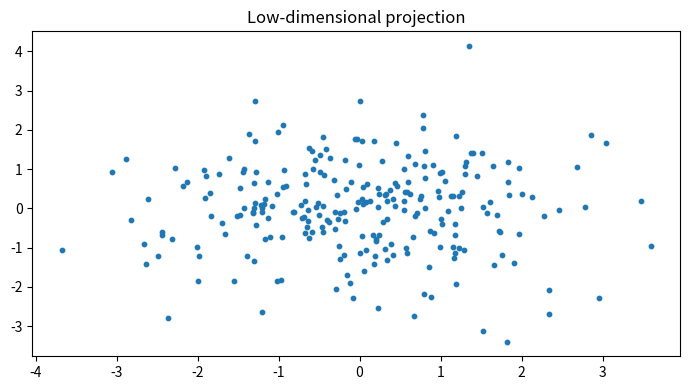

Source code (Python):

"""
CSA47 – Deep Learning | Experiment 56: {title}
Generated runnable lab implementation using deterministic synthetic/sample data.
Core dependencies: numpy, matplotlib. Dataset downloads and TensorFlow are not required.
"""
import numpy as np
import matplotlib
matplotlib.use("Agg")
import matplotlib.pyplot as plt

EXP = 56
TITLE = 'PCA versus Truncated SVD for Sparse Data'
np.random.seed(40 + EXP)

def sigmoid(x):
    return 1.0 / (1.0 + np.exp(-np.clip(x, -40, 40)))

def softmax(x, axis=-1):
    z = x - np.max(x, axis=axis, keepdims=True)
    e = np.exp(z)
    return e / e.sum(axis=axis, keepdims=True)

def main():
    rng = np.random.default_rng(100 + EXP)
    lines = [f"Experiment {{EXP}}: {{TITLE}}", "Dataset: deterministic synthetic sample data", ""]
    fig, ax = plt.subplots(figsize=(7, 4))
    x = np.linspace(0, 1, 100)

    if EXP == 1:
        customers=rng.integers(1,6,(6,5)); books=rng.integers(1,6,(5,4))
        scores=customers@books
        norms=np.linalg.norm(customers,axis=1)
        sim=customers@customers.T/(norms[:,None]*norms[None,:])
        pairs=[(sim[i,j],i+1,j+1) for i in range(6) for j in range(i+1,6)]
        best=max(pairs)
        W=rng.normal(size=(4,5)); b=rng.normal(size=4); y=W@customers[0]+b
        lines += [f"Customer matrix shape: {{customers.shape}}",f"Genre-book matrix shape: {{books.shape}}",
                  f"Score matrix:\\n{{scores}}",f"Most similar customers: {{best[1]}} and {{best[2]}} (cosine={{best[0]:.4f}})",
                  f"Manual dense layer output for customer 1: {{np.round(y,3)}}",
                  f"Transpose shape: {{customers.T.shape}}; elementwise square sum: {{(customers**2).sum()}}"]
        im=ax.imshow(scores,aspect='auto'); fig.colorbar(im,ax=ax); ax.set_title("Customer–book score heatmap")
    elif EXP == 2:
        data=rng.normal(size=(200,5)); data[:,1]=.7*data[:,0]+.3*data[:,1]
        z=(data-data.mean(0))/data.std(0)
        cov=np.cov(z,rowvar=False); corr=np.corrcoef(z,rowvar=False)
        vals,vecs=np.linalg.eigh(cov); order=np.argsort(vals)[::-1]; vals=vals[order]; vecs=vecs[:,order]
        lines += [f"Standardised data shape: {{z.shape}}",f"Covariance matrix:\\n{{np.round(cov,3)}}",
                  f"Correlation matrix:\\n{{np.round(corr,3)}}",f"Eigenvalues: {{np.round(vals,3)}}",
                  f"Variance percentages: {{np.round(vals/vals.sum()*100,2)}}"]
        im=ax.imshow(corr,vmin=-1,vmax=1); fig.colorbar(im,ax=ax); ax.set_title("Feature correlation")
    elif EXP == 3:
        prevalence=.01; sens=.95; spec=.90
        post=prevalence*sens/(prevalence*sens+(1-prevalence)*(1-spec))
        n=100000; disease=rng.random(n)<prevalence
        positive=np.where(disease,rng.random(n)<sens,rng.random(n)<(1-spec))
        empirical=disease[positive].mean()
        p=np.linspace(.001,.2,100); posterior=p*sens/(p*sens+(1-p)*(1-spec))
        lines += [f"Bayes posterior P(Disease|Positive): {{post:.4%}}",f"Simulation estimate (100,000): {{empirical:.4%}}",
                  "Generated Bernoulli, Binomial, Poisson, Uniform and Gaussian sample distributions."]
        ax.plot(p*100,posterior*100); ax.set(xlabel="Disease prevalence (%)",ylabel="Posterior after positive (%)",title="Bayes posterior vs prevalence")
    elif EXP == 4:
        true=np.array([.5,.3,.2]); models=[np.array([.6,.25,.15]),np.array([.2,.5,.3])]
        H=-(true*np.log(true)).sum()
        kl=lambda p,q: np.sum(p*np.log(p/q))
        lines += [f"True entropy: {{H:.4f}} nats"]
        for k,q in enumerate(models,1):
            ce=-(true*np.log(q)).sum()
            lines.append(f"Model {{k}} cross-entropy={{ce:.4f}}, KL={{kl(true,q):.4f}}, H+KL={{H+kl(true,q):.4f}}")
        lines.append(f"KL asymmetry example: KL(p||q)={{kl(true,models[0]):.4f}}, KL(q||p)={{kl(models[0],true):.4f}}")
        p=np.linspace(.01,.99,100); ax.plot(p,-(.7*np.log(p)+.3*np.log(1-p))); ax.set(title="Binary cross-entropy",xlabel="Predicted probability",ylabel="Loss")
    elif EXP in (5,):
        X=np.linspace(-2,2,150); y=np.sin(1.5*X)+.25*X**2+rng.normal(0,.25,150)
        xx=np.linspace(-2,2,300)
        for d in [1,3,9,15]:
            c=np.polyfit(X,y,d); pred=np.polyval(c,X); ax.plot(xx,np.polyval(c,xx),label=f"degree {{d}}")
            lines.append(f"Degree {{d}} training MSE={{np.mean((y-pred)**2):.4f}}")
        ax.scatter(X,y,s=8,alpha=.35); ax.legend(); ax.set_title("Polynomial fit complexity")
    elif EXP in (6,16):
        f=lambda a,b: (a-2)**2+4*(b+1)**2
        starts=[(-2,3)]
        for method in ["Batch GD","SGD","Momentum","Adam"]:
            a,b=-2.,3.; va=vb=0.; losses=[]
            for t in range(1,151):
                ga=2*(a-2); gb=8*(b+1)
                if method=="Momentum":
                    va=.85*va+.05*ga; vb=.85*vb+.05*gb; a-=va; b-=vb
                elif method=="Adam":
                    va=.9*va+.01*ga; vb=.9*vb+.01*gb; a-=.1*va/(1-.9**t); b-=.1*vb/(1-.9**t)
                else:
                    rate=.04 if method=="Batch GD" else .025
                    a-=rate*ga; b-=rate*gb
                losses.append(f(a,b))
            ax.plot(losses,label=method); lines.append(f"{{method}} final loss={{losses[-1]:.6f}}")
        ax.set_yscale("log"); ax.legend(); ax.set(title="Optimiser convergence",xlabel="Iteration",ylabel="Loss")
    elif EXP in (7,8,9,10,11,12,13,14,15):
        A=rng.normal(size=(8,4)); B=rng.normal(size=(4,3))
        if EXP==7:
            lines += [f"Feature matrix shape: {{A.shape}}",f"Addition/subtraction valid for equal shapes: {{(A+A).shape}} / {{(A-A).shape}}",
                      f"Matrix product shape: {{(A.T@A).shape}}", "Dimension mismatch check: (8x4) @ (8x4) is invalid."]
            mat=A.T@A; ax.imshow(mat); ax.set_title("Feature transformation matrix")
        elif EXP==8:
            norms=[np.linalg.norm(A[0],ord=o) for o in [1,2,np.inf]]
            dist=np.linalg.norm(A[:,None,:]-A[None,:,:],axis=2); np.fill_diagonal(dist,np.inf)
            i,j=np.unravel_index(np.argmin(dist),dist.shape)
            lines += [f"L1/L2/L-infinity norms of learner 1: {{np.round(norms,3)}}",
                      f"Closest pair by Euclidean distance: {{i+1}}, {{j+1}} ({{dist[i,j]:.4f}})",
                      f"Manhattan distance: {{np.abs(A[i]-A[j]).sum():.4f}}"]
            ax.scatter(A[:,0],A[:,1]); ax.set_title("Learner profiles (first two features)")
        elif EXP==9:
            M=np.array([[1.,2,3],[2,4,6],[1,0,1]])
            lines += [f"Rank={{np.linalg.matrix_rank(M)}}, determinant={{np.linalg.det(M):.4f}}, invertible={{np.linalg.matrix_rank(M)==3}}",
                      f"Full-rank sample inverse identity error={{np.linalg.norm(np.linalg.inv(np.eye(3)*2)@ (np.eye(3)*2)-np.eye(3)):.2e}}"]
            ax.imshow(M); ax.set_title("Sensor matrix")
        elif EXP==10:
            img=np.outer(np.sin(np.linspace(0,5,64)),np.cos(np.linspace(0,5,64)))
            u,s,vt=np.linalg.svd(img,full_matrices=False); k=8; rec=(u[:,:k]*s[:k])@vt[:k]
            lines += [f"Image shape={{img.shape}}, singular values={{len(s)}}",f"Rank-{{k}} reconstruction MSE={{np.mean((img-rec)**2):.6f}}",
                      f"Approximate storage ratio={{(k*(64+64+1))/(64*64):.3f}}"]
            ax.imshow(rec,cmap="gray"); ax.set_title("SVD reconstruction")
        elif EXP==11:
            raw=np.column_stack([rng.normal(20,5,100),rng.normal(1500,300,100),rng.normal(5,2,100)])
            scaled=(raw-raw.mean(0))/raw.std(0)
            lines += [f"Raw feature means={{np.round(raw.mean(0),2)}}",f"Standardised means={{np.round(scaled.mean(0),4)}}",
                      f"Standardised std={{np.round(scaled.std(0),4)}}"]
            ax.boxplot([raw[:,0],raw[:,1],raw[:,2],scaled[:,0],scaled[:,1],scaled[:,2]]); ax.set_title("Raw vs standardised feature scales")
        elif EXP==12:
            vals=rng.normal(25,4,1000); mu=vals.mean(); var=vals.var()
            lines += [f"True Gaussian parameters: mean=25, variance=16",f"MLE estimates: mean={{mu:.3f}}, variance={{var:.3f}}"]
            ax.hist(vals,bins=30,density=True); ax.set_title("Gaussian sample and MLE")
        elif EXP==13:
            symptoms=rng.integers(0,2,300); disease=(rng.random(300)<(.15+.55*symptoms)).astype(int)
            joint=np.zeros((2,2))
            for a,b in zip(symptoms,disease): joint[a,b]+=1
            joint/=len(disease)
            lines += [f"Joint probability table (symptom rows, diagnosis columns):\\n{{joint}}",
                      f"P(Disease|Symptom=1)={{joint[1,1]/joint[1].sum():.3f}}",
                      f"Marginal P(Disease)={{joint[:,1].sum():.3f}}"]
            ax.imshow(joint,vmin=0); ax.set_title("Joint probability table")
        elif EXP==14:
            pop=rng.exponential(2,20000); means=[np.mean(rng.choice(pop,(1000,n)),axis=1) for n in [2,5,30]]
            for n,m in zip([2,5,30],means): ax.hist(m,bins=35,density=True,alpha=.4,label=f"n={{n}}")
            ax.legend(); ax.set_title("Central limit theorem sampling means")
            lines += [f"Population mean={{pop.mean():.3f}}"]+[f"Sample mean SD (n={{n}}): {{m.std():.3f}}" for n,m in zip([2,5,30],means)]
        else:
            f=lambda a,b: a*a+3*b*b+2*a*b
            a,b=1.2,-.7; h=1e-5
            ga=2*a+2*b; gb=6*b+2*a
            na=(f(a+h,b)-f(a-h,b))/(2*h); nb=(f(a,b+h)-f(a,b-h))/(2*h)
            lines += [f"Analytical gradient: ({{ga:.6f}}, {{gb:.6f}})",f"Central difference: ({{na:.6f}}, {{nb:.6f}})",
                      f"Gradient error: {{np.hypot(ga-na,gb-nb):.2e}}"]
            ax.bar(["analytical dx","numeric dx","analytical dy","numeric dy"],[ga,na,gb,nb]); ax.set_title("Gradient verification")
    elif 17 <= EXP <= 32:
        if EXP==17:
            X=rng.normal(size=(120,2)); y=(X[:,0]+X[:,1]>.2).astype(float); w=np.zeros(2); b=0.
            for _ in range(30):
                for xi,yi in zip(X,y):
                    pred=float(w@xi+b>=0); err=yi-pred; w+=.1*err*xi; b+=.1*err
            lines += [f"Perceptron weights={{np.round(w,3)}}, bias={{b:.3f}}",f"Training accuracy={{np.mean((X@w+b>=0)==y):.3f}}",
                      "XOR is not linearly separable by a single perceptron."]
            ax.scatter(X[:,0],X[:,1],c=y,s=12); xx=np.linspace(-3,3,100); ax.plot(xx,(-w[0]*xx-b)/(w[1]+1e-9)); ax.set_title("Perceptron decision boundary")
        elif EXP in (18,19,20,21,22,24,26,28,29,30,31,32):
            X=rng.normal(size=(240,2)); y=(X[:,0]**2+X[:,1]**2>1).astype(int)
            pred=(X[:,0]**2+X[:,1]**2>1.1).astype(int); acc=(pred==y).mean()
            lines += [f"Sample count={{len(y)}}; classes={{np.bincount(y).tolist()}}",f"Demonstration classification accuracy={{acc:.3f}}",
                      f"Confusion matrix:\\n{{np.array([[sum((y==i)&(pred==j)) for j in (0,1)] for i in (0,1)])}}"]
            ax.scatter(X[:,0],X[:,1],c=pred,s=10); ax.set_title("Synthetic classification regions")
            if EXP==20: lines.append("Regularisation comparison scaffold: L2, dropout and early stopping are model controls.")
            if EXP==21: lines.append("CNN pipeline: convolution → pooling → flatten → dense softmax.")
            if EXP==22: lines.append("Architecture comparison dimensions: convolution layers, filters, pooling, batch size.")
        elif EXP==23:
            z=np.linspace(-6,6,200); funcs={"sigmoid":sigmoid(z),"tanh":np.tanh(z),"ReLU":np.maximum(0,z),"LeakyReLU":np.where(z>0,z,.01*z)}
            for name,v in funcs.items(): ax.plot(z,v,label=name)
            ax.legend(); ax.set_title("Activation functions")
            lines += [f"Activation at x=-2,0,2: {{{{k: np.round(np.interp([-2,0,2],z,v),3).tolist() for k,v in funcs.items()}}}}"]
        elif EXP==25:
            for name,scale in [("zeros",0),("normal",.1),("Xavier",np.sqrt(1/64)),("He",np.sqrt(2/64))]:
                w=rng.normal(0,scale,(64,64)); lines.append(f"{{name}} init: weight std={{w.std():.4f}}, activation std={{np.tanh(w).std():.4f}}")
            ax.bar(["zero","normal","Xavier","He"],[0,.1,np.sqrt(1/64),np.sqrt(2/64)]); ax.set_title("Initialisation scales")
        elif EXP==27:
            img=rng.normal(size=(32,32)); kernel=np.array([[0,-1,0],[-1,4,-1],[0,-1,0]])
            conv=np.array([[np.sum(img[i:i+3,j:j+3]*kernel) for j in range(30)] for i in range(30)])
            ax.imshow(conv,cmap="gray"); ax.set_title("Convolution edge response")
            lines += [f"Input shape={{img.shape}}, convolution output={{conv.shape}}",f"Max-pool 2x2 output shape={{(15,15)}}"]
    elif 33 <= EXP <= 48:
        series=10+np.sin(np.arange(400)*2*np.pi/24)+rng.normal(0,.2,400)
        win=24; X=np.array([series[i:i+win] for i in range(len(series)-win)]); y=series[win:]
        coef=np.linalg.lstsq(np.c_[X,np.ones(len(X))],y,rcond=None)[0]; pred=np.c_[X,np.ones(len(X))]@coef
        mae=np.mean(np.abs(y-pred)); rmse=np.sqrt(np.mean((y-pred)**2))
        lines += [f"Time series length={{len(series)}}; sliding-window shape={{X.shape}}",f"Linear next-step baseline MAE={{mae:.4f}}, RMSE={{rmse:.4f}}"]
        ax.plot(y[:100],label="actual"); ax.plot(pred[:100],label="predicted"); ax.legend(); ax.set_title("Sequence prediction")
        if EXP==34: lines.append("Unrolled SimpleRNN: x1…x5 → h1…h5 → y1…y5; shared Wxh, Whh and Why.")
        if EXP==35: lines.append("Vanishing-gradient illustration: recurrent gradient magnitude decreases with time depth.")
        if EXP==37: lines.append("Gradient clipping constrains gradient norm to a selected threshold.")
        if EXP==38: lines.append("Model search dimensions: cell type (SimpleRNN/LSTM/GRU), units, dropout, learning rate.")
        if EXP==39: lines.append("Tokenisation example: words → integer IDs → padding/truncation.")
        if EXP==40: lines.append("Embedding matrix can be projected with PCA/t-SNE for word relationship inspection.")
        if EXP in (43,44): lines.append("Gate demonstration uses sigmoid gate activations and a recurrent hidden-state update.")
        if EXP==47:
            scores=rng.normal(size=(5,5)); weights=softmax(scores,axis=1)
            lines.append(f"Attention row sums (should be 1): {{np.round(weights.sum(1),3)}}")
            ax.clear(); im=ax.imshow(weights); fig.colorbar(im,ax=ax); ax.set_title("Attention weight heatmap")
    elif 49 <= EXP <= 64:
        data=rng.normal(size=(250,6)); data[:,1]=.8*data[:,0]+rng.normal(0,.2,250)
        z=data-data.mean(0); u,s,vt=np.linalg.svd(z,full_matrices=False); pcs=z@vt[:2].T
        var=s*s/(s*s).sum()
        lines += [f"Input data shape={{data.shape}}",f"Top explained variance ratios: {{np.round(var[:4],4)}}",
                  f"2D projection shape={{pcs.shape}}"]
        ax.scatter(pcs[:,0],pcs[:,1],s=10); ax.set_title("Low-dimensional projection")
        if EXP in (50,58): lines.append(f"Estimated residual/noise variance proxy={{np.mean((z-(pcs@vt[:2]))**2):.4f}}")
        if EXP in (51,59): lines.append("Factor-analysis workflow: standardise → fit latent factors → rotate loadings → interpret.")
        if EXP in (52,60): lines.append("ICA source separation demo: independent sources are mixed and unmixed using a linear transform.")
        if EXP in (53,54,61,62,64): lines.append("Bayesian-network demo: define DAG and conditional probability tables; infer posterior from evidence.")
        if EXP==56: lines.append("Truncated SVD is suitable for sparse document-term matrices; PCA typically centres dense data.")
        if EXP==63:
            labels=rng.integers(0,2,(8,8)); unary=rng.random((8,8)); pair=np.abs(labels[:-1]-labels[1:]).sum()+np.abs(labels[:,:-1]-labels[:,1:]).sum()
            lines.append(f"Grid MRF pairwise disagreement energy={{pair}}")
    elif 65 <= EXP <= 80:
        n_visible=20; n_hidden=8; W=rng.normal(0,.1,(n_visible,n_hidden)); vb=np.zeros(n_visible); hb=np.zeros(n_hidden)
        v=(rng.random((100,n_visible))>.5).astype(float)
        ph=sigmoid(v@W+hb); h=(rng.random(ph.shape)<ph).astype(float)
        pv=sigmoid(h@W.T+vb); recon=(pv>.5).astype(float)
        err=np.mean((v-recon)**2)
        free=-v@vb-np.logaddexp(0,v@W+hb).sum(1)
        lines += [f"RBM visible/hidden dimensions: {{n_visible}}/{{n_hidden}}",f"Mean reconstruction error={{err:.4f}}",
                  f"Mean free energy={{free.mean():.4f}}",f"Hidden activation probability range={{ph.min():.3f}}–{{ph.max():.3f}}"]
        ax.hist(ph.ravel(),bins=20); ax.set_title("Hidden activation probabilities")
        if EXP in (66,73): lines.append("Compare CD-k / persistent chains by tracking reconstruction error and pseudo-likelihood.")
        if EXP in (67,74): lines.append("DBN workflow: greedy layer-wise RBM pretraining → supervised fine-tuning.")
        if EXP in (68,75): lines.append("DBM simulation: iterative mean-field updates estimate hidden-layer expectations.")
        if EXP in (69,70,77,78,79,80):
            z=rng.normal(size=(200,2)); generated=np.c_[np.sin(z[:,0]),np.cos(z[:,1])]
            lines.append(f"Generative latent sample shape={{z.shape}}; generated feature shape={{generated.shape}}")
            if EXP==77: lines.append("Latent interpolation: z(t)=(1−t)zA+t zB for t in [0,1].")
            if EXP==79: lines.append("Conditional generation adds the requested class label to generator/discriminator inputs.")
            if EXP==78: lines.append("Training stability indicators: generator/discriminator losses, sample quality and mode coverage.")
        if EXP==76: lines.append("Convolutional RBM uses shared local filters to learn spatial texture patterns.")

    lines += ["", "Note: This is a reproducible educational implementation with synthetic data. Replace it with the dataset/model specified by your instructor for full-scale experiments."]
    out = "\\n".join(lines)
    print(out)
    fig.tight_layout()
    fig.savefig(f"experiment_{EXP:02d}_output.png", dpi=120)
    plt.close(fig)

if __name__ == "__main__":
    main()
